Labelled photos from "scanned", an image-classification folder in pablosalvador10/gbb-ai-smart-document-processing. The possible labels are: advertisement, budget, email, file folder, form, handwritten, invoice, letter, memo, news article, presentation, questionnaire, resume, scientific publication, scientific report, specification.

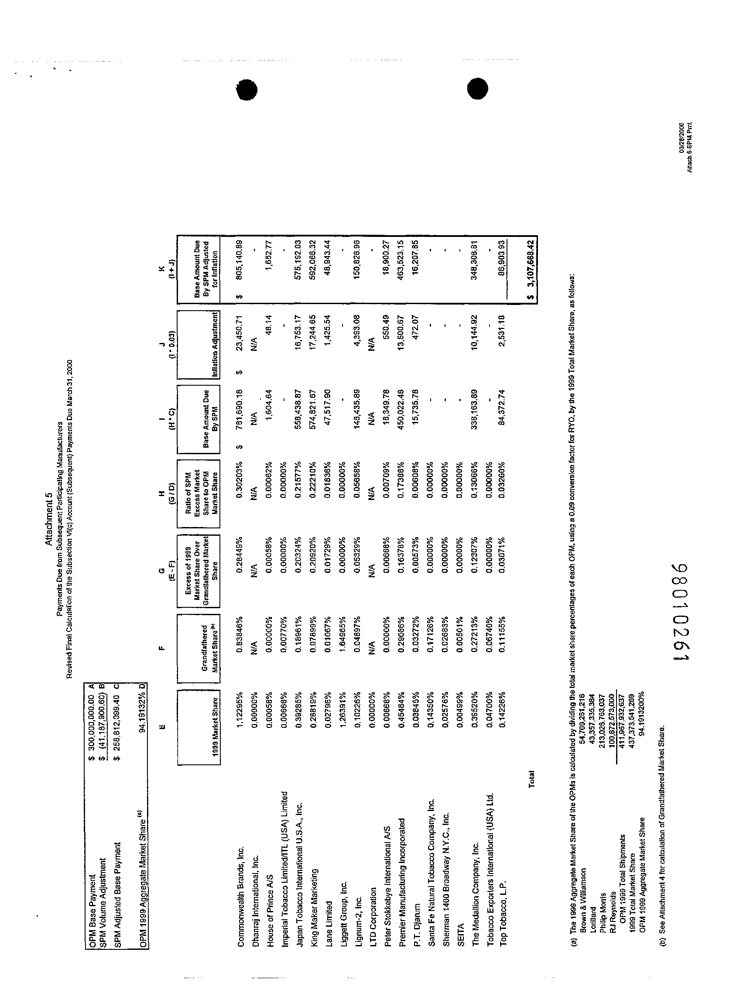
Label: budget

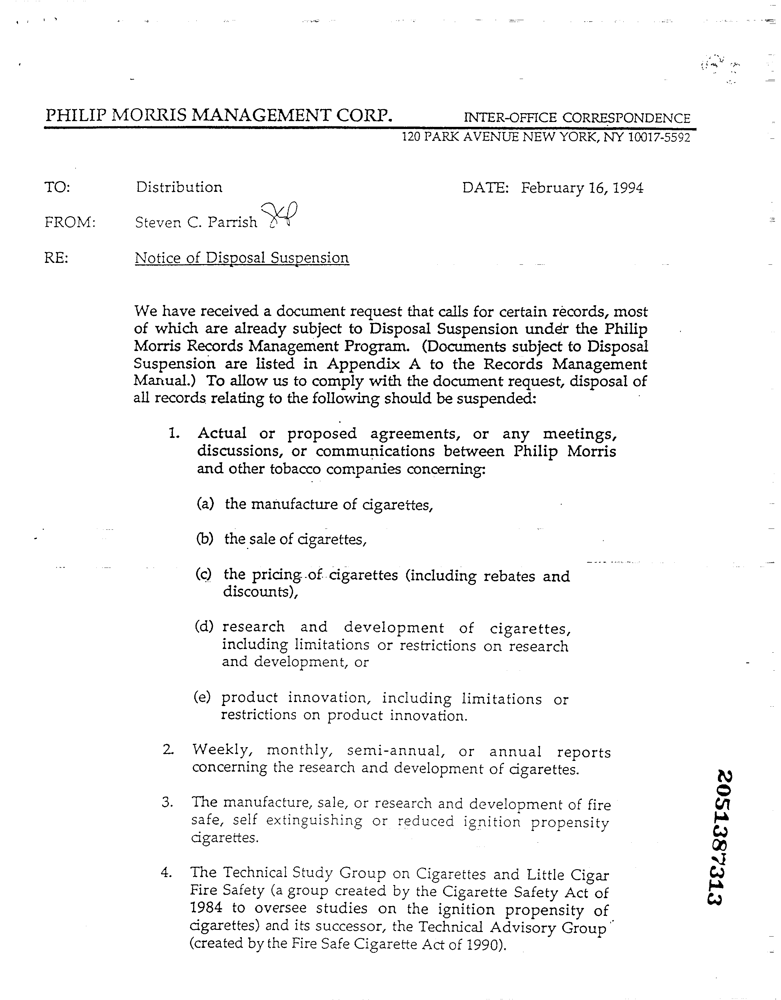
Label: memo

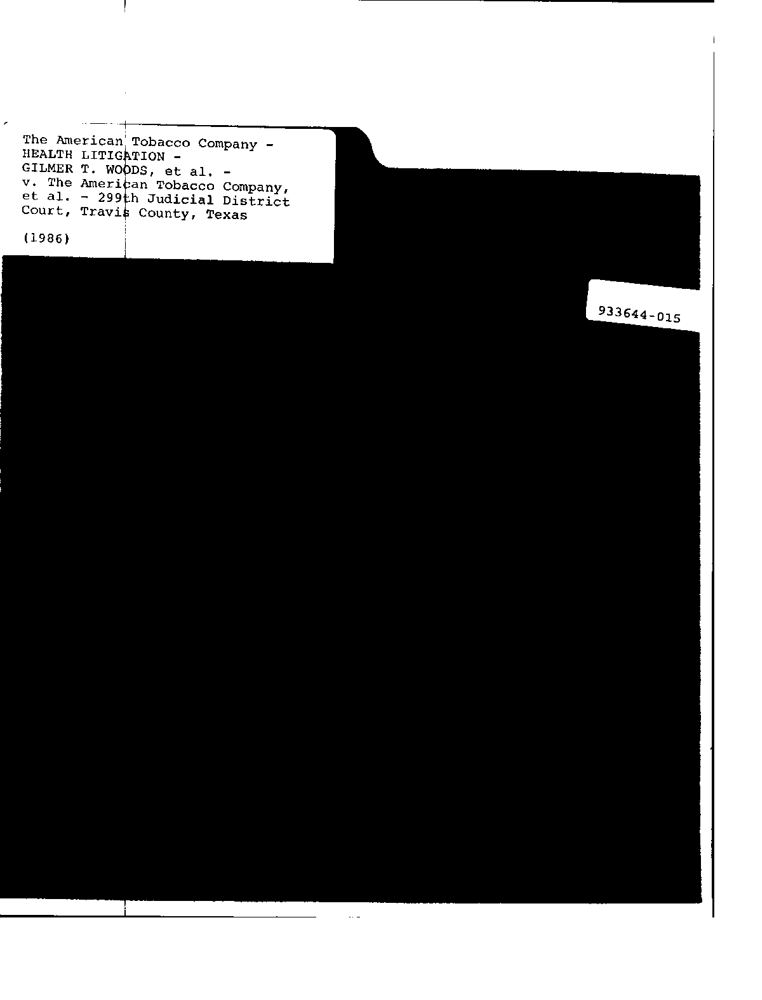
Label: file folder

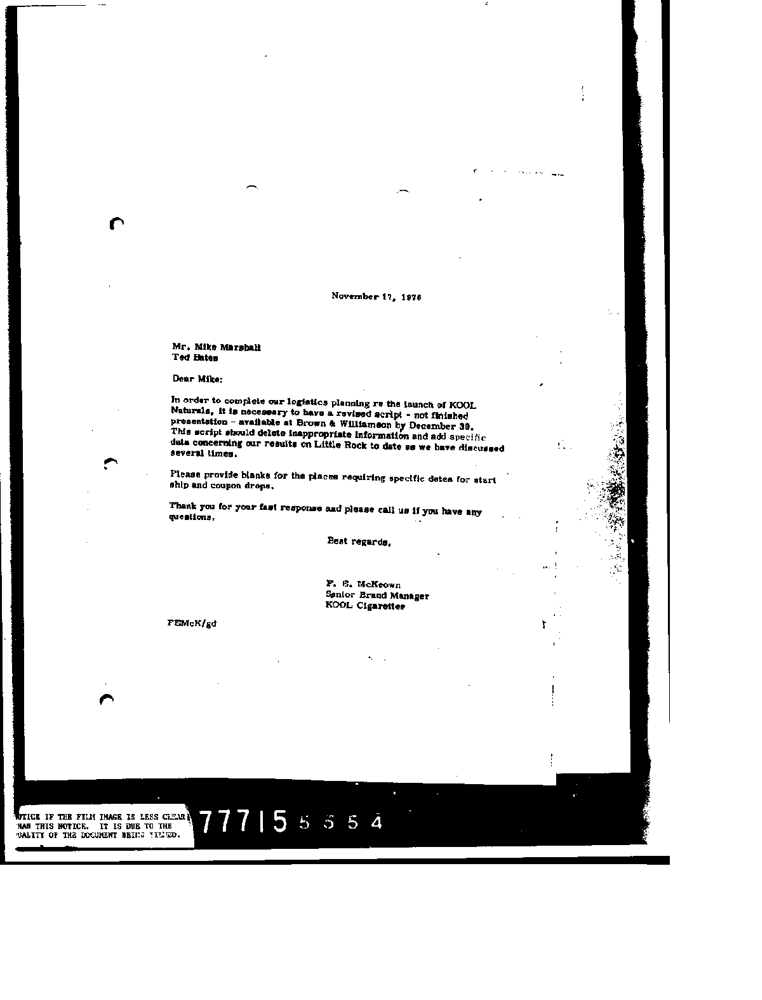
Label: letter

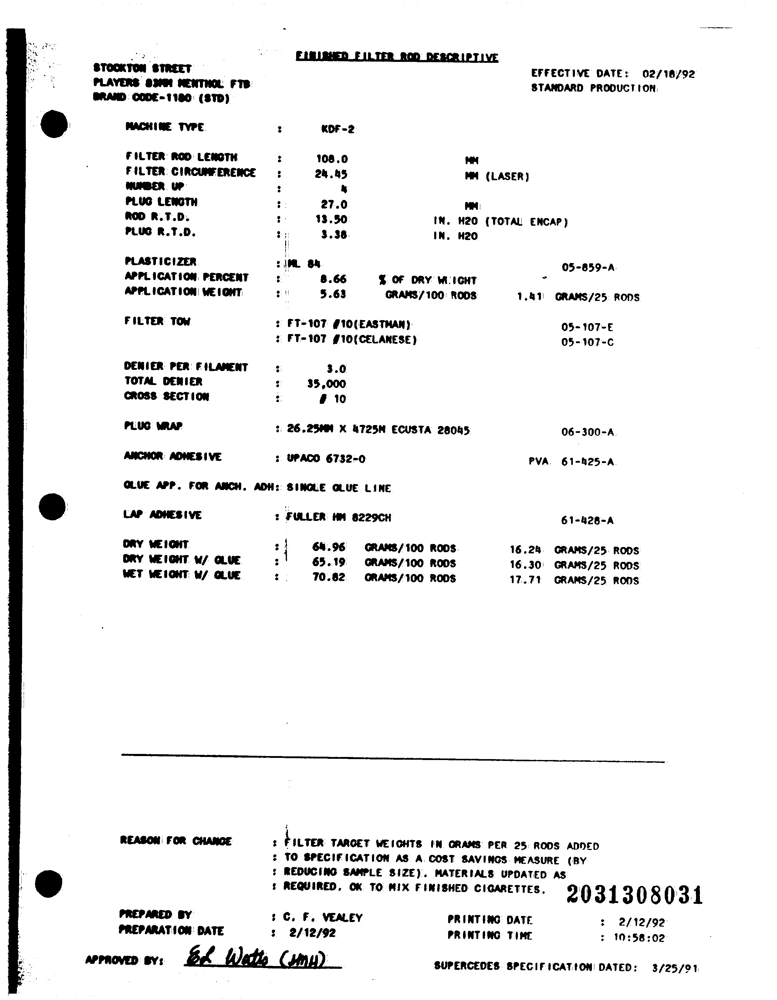
Label: specification

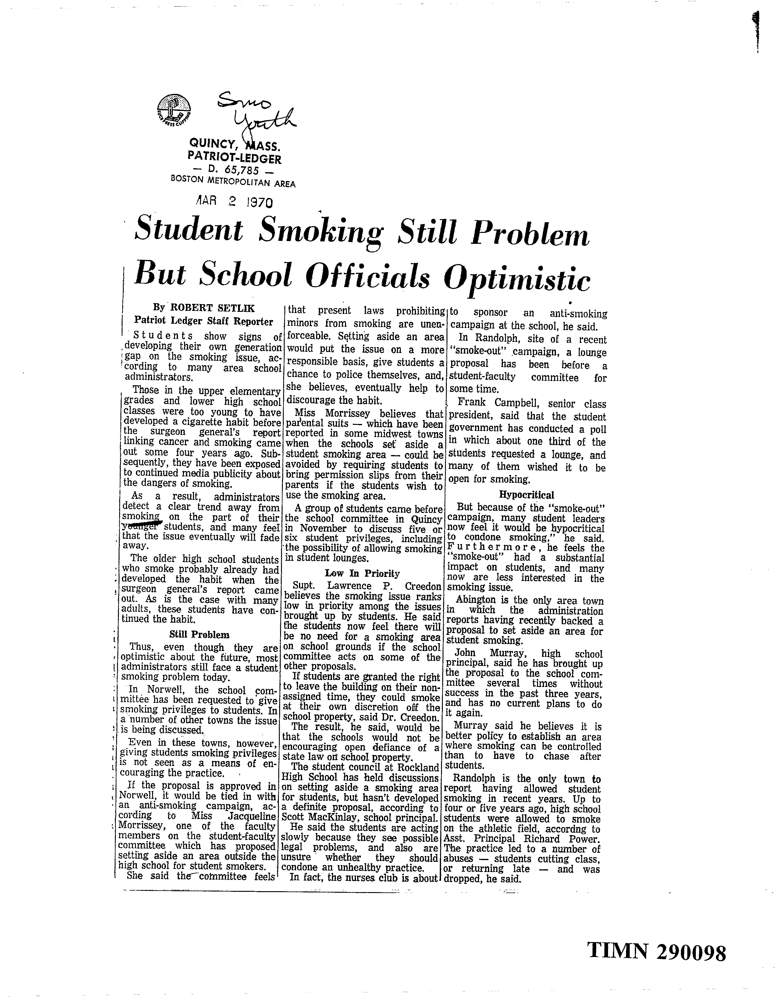
Label: news article
